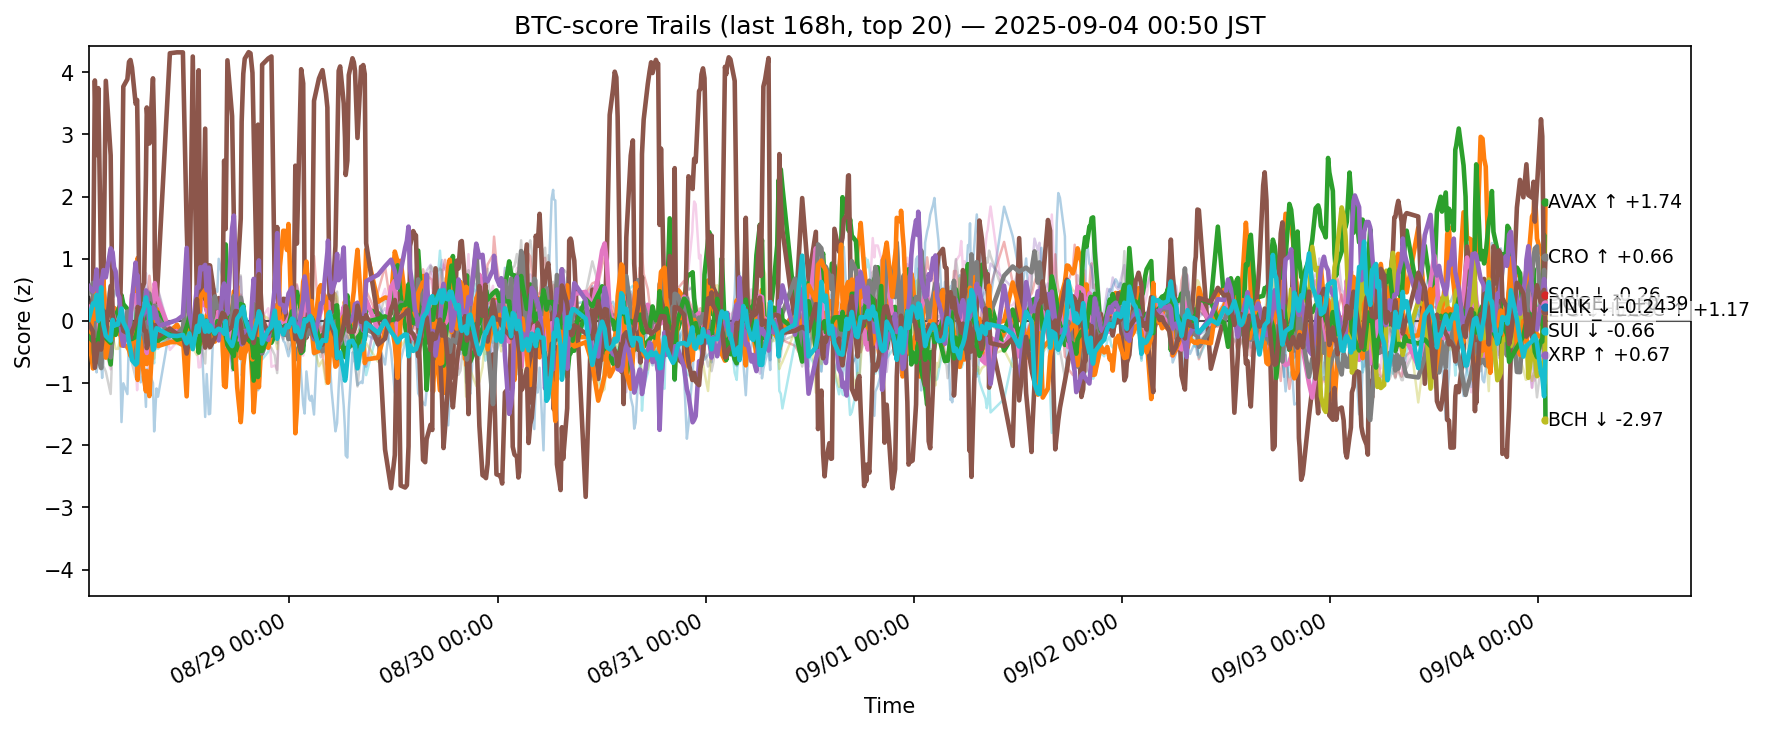

The file beside this chart, header and first rows:
ts, side, symbol, score
2025-08-27 15:50:57.207140+00:00, btc, ADA, -0.03243
2025-08-27 15:50:57.207140+00:00, btc, AVAX, -0.2135
2025-08-27 15:50:57.207140+00:00, btc, BCH, 0.02831
2025-08-27 15:50:57.207140+00:00, btc, BNB, -0.04538
2025-08-27 15:50:57.207140+00:00, btc, BTC, -0.05325
2025-08-27 15:50:57.207140+00:00, btc, CRO, 0.01461
2025-08-27 15:50:57.207140+00:00, btc, DOGE, 0.2215
2025-08-27 15:50:57.207140+00:00, btc, ETH, 0.4512
2025-08-27 15:50:57.207140+00:00, btc, HBAR, -0.1813
2025-08-27 15:50:57.207140+00:00, btc, HYPE, 0.2229
2025-08-27 15:50:57.207140+00:00, btc, LINK, -0.5198
2025-08-27 15:50:57.207140+00:00, btc, LTC, -0.2487
2025-08-27 15:50:57.207140+00:00, btc, SHIB, 0.05615
2025-08-27 15:50:57.207140+00:00, btc, SOL, 0.561
2025-08-27 15:50:57.207140+00:00, btc, SUI, -0.04522
2025-08-27 15:50:57.207140+00:00, btc, TON, -0.2257
2025-08-27 15:50:57.207140+00:00, btc, TRX, -0.2101
2025-08-27 15:50:57.207140+00:00, btc, UNI, 0.391
2025-08-27 15:50:57.207140+00:00, btc, XLM, -0.2501
2025-08-27 15:50:57.207140+00:00, btc, XRP, 0.02395
2025-08-27 16:20:42.697853+00:00, btc, ADA, -0.4507
2025-08-27 16:20:42.697853+00:00, btc, AVAX, -0.7643
2025-08-27 16:20:42.697853+00:00, btc, BCH, -0.308
2025-08-27 16:20:42.697853+00:00, btc, BNB, 0.2228
2025-08-27 16:20:42.697853+00:00, btc, BTC, 0.2383
2025-08-27 16:20:42.697853+00:00, btc, CRO, 0.404
2025-08-27 16:20:42.697853+00:00, btc, DOGE, 0.09698
2025-08-27 16:20:42.697853+00:00, btc, ETH, 0.6128
2025-08-27 16:20:42.697853+00:00, btc, HBAR, 0.04994
2025-08-27 16:20:42.697853+00:00, btc, HYPE, 0.457
2025-08-27 16:20:42.697853+00:00, btc, LINK, 0.1817
2025-08-27 16:20:42.697853+00:00, btc, LTC, -0.3302
2025-08-27 16:20:42.697853+00:00, btc, SHIB, -0.1216
2025-08-27 16:20:42.697853+00:00, btc, SOL, 0.4736
2025-08-27 16:20:42.697853+00:00, btc, SUI, -0.1706
2025-08-27 16:20:42.697853+00:00, btc, TON, -0.1262
2025-08-27 16:20:42.697853+00:00, btc, TRX, 0.0818
2025-08-27 16:20:42.697853+00:00, btc, UNI, -0.1685
2025-08-27 16:20:42.697853+00:00, btc, XLM, -0.7163
2025-08-27 16:20:42.697853+00:00, btc, XRP, 0.2826
2025-08-27 16:33:41.743696+00:00, btc, ADA, -0.2513
2025-08-27 16:33:41.743696+00:00, btc, AVAX, -0.1328
2025-08-27 16:33:41.743696+00:00, btc, BCH, -0.6673
2025-08-27 16:33:41.743696+00:00, btc, BNB, -0.1304
2025-08-27 16:33:41.743696+00:00, btc, BTC, 0.008077
2025-08-27 16:33:41.743696+00:00, btc, CRO, 3.868
2025-08-27 16:33:41.743696+00:00, btc, DOGE, -0.2578
2025-08-27 16:33:41.743696+00:00, btc, ETH, -0.2836
2025-08-27 16:33:41.743696+00:00, btc, HBAR, -0.09634
2025-08-27 16:33:41.743696+00:00, btc, HYPE, 0.2957
2025-08-27 16:33:41.743696+00:00, btc, LINK, 0.03305
2025-08-27 16:33:41.743696+00:00, btc, LTC, -0.3097
2025-08-27 16:33:41.743696+00:00, btc, SHIB, -0.3377
2025-08-27 16:33:41.743696+00:00, btc, SOL, 0.5427
2025-08-27 16:33:41.743696+00:00, btc, SUI, -0.7526
2025-08-27 16:33:41.743696+00:00, btc, TON, -0.1874
2025-08-27 16:33:41.743696+00:00, btc, TRX, -0.1933
2025-08-27 16:33:41.743696+00:00, btc, UNI, -0.8366
2025-08-27 16:33:41.743696+00:00, btc, XLM, -0.6295
2025-08-27 16:33:41.743696+00:00, btc, XRP, 0.2645
... 12,400 more rows
